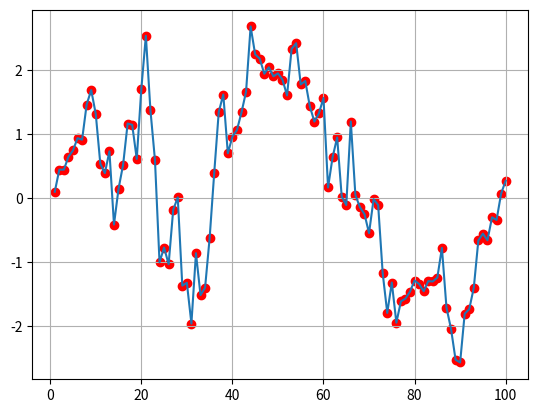

The matplotlib source for this figure:
import numpy as np
import pandas as pd
import random
import matplotlib.pyplot as plt


"""
VERY basic market maker simulation:
- mid price is a normally distributed random walk
- the spread takes a constant value
- the bid/ask is filled with probability of 30% each time unless inventory exceeds 10 or -10
- track inventory, cash and PnL, then plot PnL at the end
"""


# ------ set up class MarketMaker ------

class MarketMaker:

    #set up our initial parameters
    def __init__(self , initial_price , spread , steps):
        self.ip = initial_price
        self.spread = spread
        self.steps = steps
    


    #set up the simulation
    def simulate(self):
        #set up time steps
        time_steps = np.zeros(self.steps)
        for i in range(self.steps):
            time_steps[i] = i+1


        # ----- want to simulate a random walk for mid price updates ------

        #the mid price is a random walk with normal distribution
        random_values = np.random.normal(loc = 0, scale = 0.2 , size = self.steps)

        #set up random walk
        midprice = np.cumsum(random_values)

        #then need to add 100 to every element
        midprice += self.ip


        # ----- set up our quoting at each timstep ------

        #want to set up arrays for our bids and asks
        bid_price = np.zeros(self.steps)
        ask_price = np.zeros(self.steps)

        #in the first column, going to have our bids, in the second, our asks
        for i in range(self.steps):
            bid_price[i] = midprice[i] - self.spread/2 #bid
            ask_price[i] = midprice[i] + self.spread/2 #ask


         # ------ order fill simulation ------

        #model the probability that the bid/ask is filled, 0 indicates False and 1, True
        #also, track the working inventory at each timestep i

        bid_filled = np.zeros(self.steps)
        ask_filled = np.zeros(self.steps)
        inventory = np.zeros(self.steps)
        
        inventory[0] = bid_filled[0] - ask_filled[0]
        
        #then, we can loop over all i
        for i in range(1,self.steps):
            #bid filled?
            if inventory[i-1] == 10:
                bid_filled[i] = 0
            else:
                if np.random.rand() < 0.3:
                    bid_filled[i] = 1
            #ask filled?
            if inventory[i-1] == -10:
                ask_filled[i] = 0
            else:
                if np.random.rand() < 0.3:
                    ask_filled[i] = 1
            #update inventory
            inventory[i] = inventory[i-1] + bid_filled[i] - ask_filled[i]

        for i in range(self.steps):
            if random.randint(0,self.steps) < 30:
                bid_filled[i] = 1

            if random.randint(0,self.steps) < 30:
                ask_filled[i] = 1


        # ------ track inventory and PnL ------

        #track the number or shares we have at any time in inventory 
        inventory = np.cumsum(bid_filled) - np.cumsum(ask_filled)
        # ------ track cash and PnL ------

        #store the amount of cash held at each time step
        step_cash = np.zeros(self.steps)
        cash = np.zeros(self.steps)

        for i in range(self.steps):
            step_cash[i] = (-bid_filled[i] * bid_price[i]) + (ask_filled[i] * ask_price[i])
            if i == 0:
                cash[i] = step_cash[i]
            else:
                cash[i] = cash[i-1] + step_cash[i]

        #then, finally, calculate the PnL
        PnL = np.zeros(self.steps)
        for i in range(self.steps):
            PnL[i] = cash[i] + inventory[i]*midprice[i]


        # ------ set up pandas dataframe ------

        #set up data frame
        df = pd.DataFrame({ 'Time step': time_steps , 'Mid price': midprice , 'Bid price': bid_price , 'Ask price': ask_price , 'Inventory': inventory , 'Cash': cash , 'PnL': PnL})

        #save it to the specified file
        df.to_csv('results1.csv', index=False)


        # ------ set up final results -------

        self.time_steps = time_steps
        self.midprice = midprice
        self.bid_price = bid_price
        self.ask_price = ask_price
        self.bid_filled = bid_filled
        self.ask_filled = ask_filled
        self.inventory = inventory
        self.cash = cash
        self.PnL = PnL
        self.df = df


    #plot to matplotlib graph

    def plot_pnl(self):
        plt.plot(self.time_steps, self.PnL)
        plt.scatter(self.time_steps, self.PnL, c='r')
        plt.grid()
        plt.savefig('results1.png')



# ------ now we can run the simulation --------

Market1 = MarketMaker(100 , 0.2 , 100)
Market1.simulate()
Market1.df.head()
Market1.plot_pnl()


# ------ little sanity check -------

print(f"Final Inventory: {Market1.inventory[-1]}")
print(f"Final Cash: {Market1.cash[-1]}")
print(f"Final PnL: {Market1.PnL[-1]}")